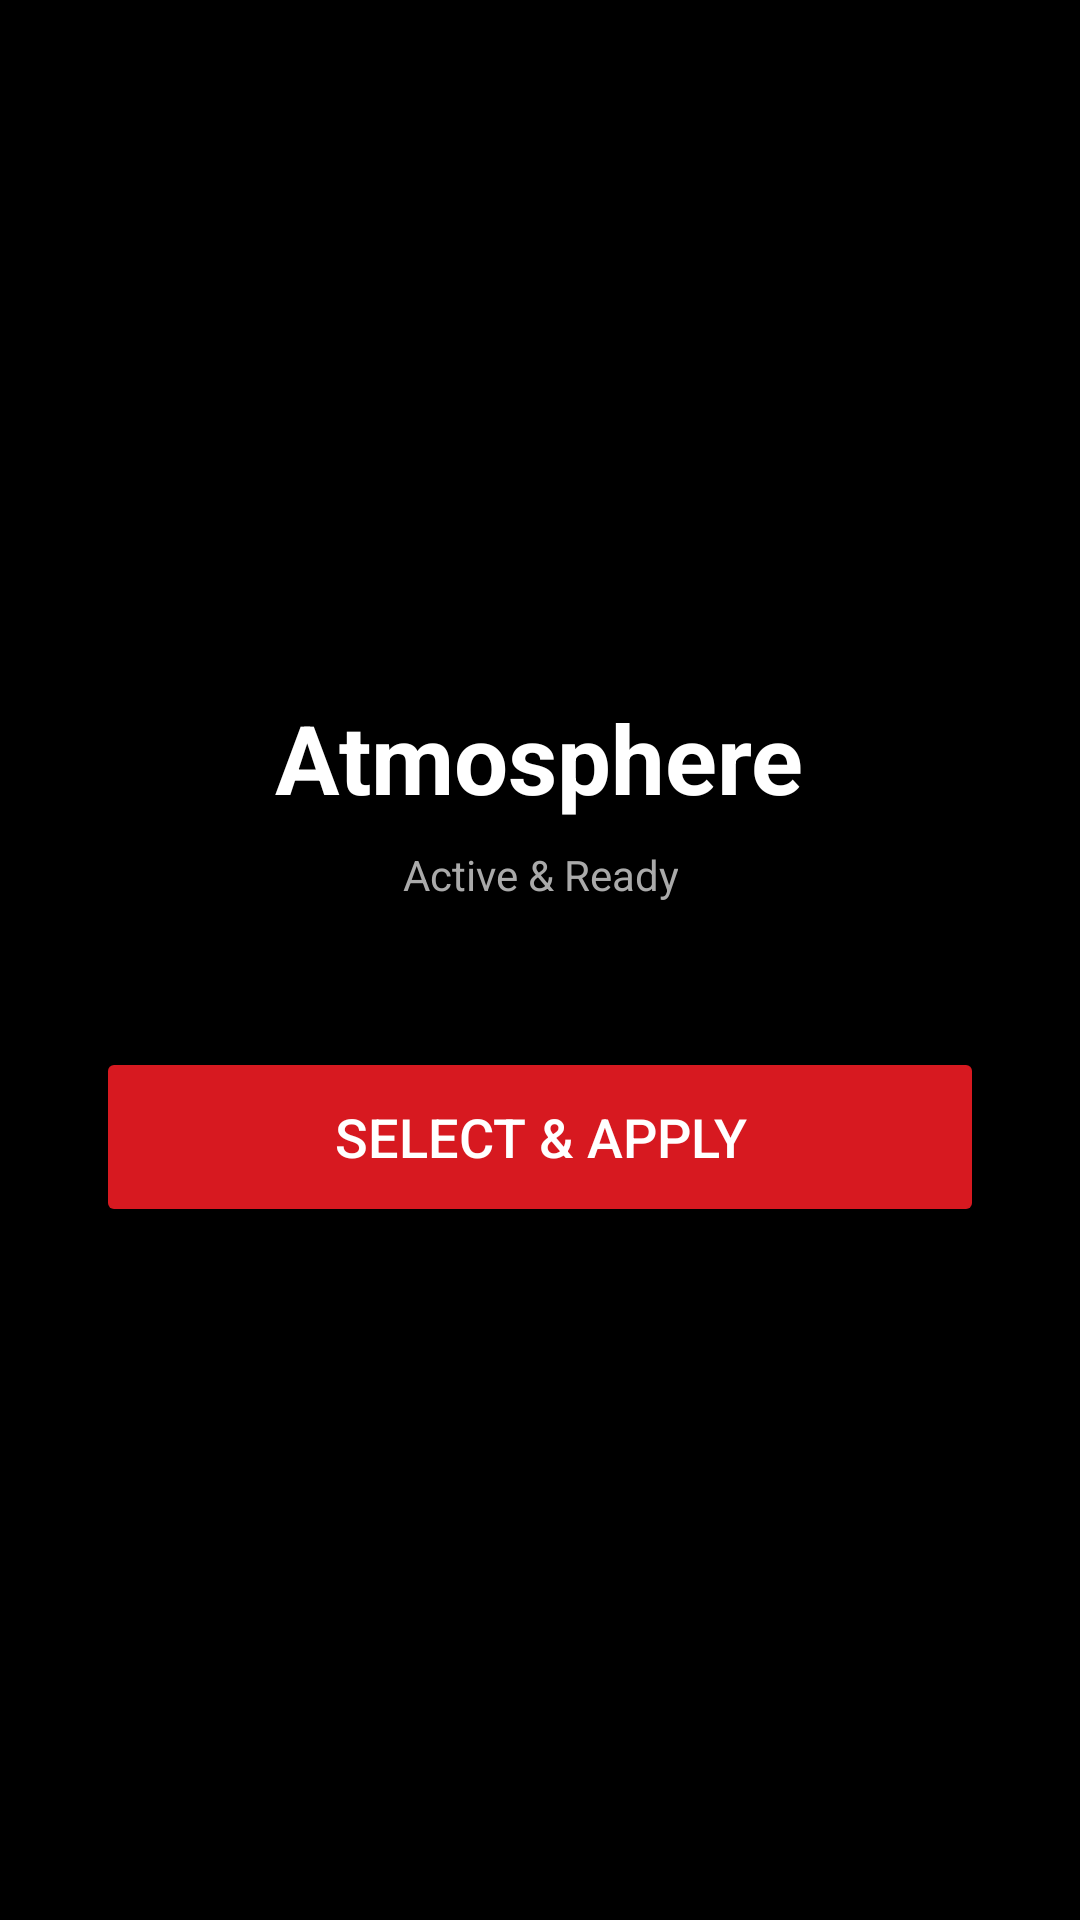

Layout XML and referenced resources for this Android screen:
<!-- AndroidManifest.xml: application theme Theme.NOSAtmosphereEffect -->
<!-- res/layout/activity_main.xml -->
<?xml version="1.0" encoding="utf-8"?>
<LinearLayout xmlns:android="http://schemas.android.com/apk/res/android"
    android:layout_width="match_parent"
    android:layout_height="match_parent"
    android:orientation="vertical"
    android:gravity="center"
    android:padding="32dp"
    android:background="#000000">

    <TextView
        android:layout_width="wrap_content"
        android:layout_height="wrap_content"
        android:text="Atmosphere"
        android:textSize="32sp"
        android:textStyle="bold"
        android:textColor="#FFFFFF"
        android:layout_marginBottom="8dp"/>

    <TextView
        android:id="@+id/statusText"
        android:layout_width="wrap_content"
        android:layout_height="wrap_content"
        android:text="Active &amp; Ready"
        android:textColor="#AAAAAA"
        android:gravity="center"
        android:layout_marginBottom="48dp"/>

    <Button
        android:id="@+id/btnMainAction"
        android:layout_width="match_parent"
        android:layout_height="60dp"
        android:text="Select &amp; Apply"
        android:textSize="18sp"
        android:backgroundTint="#D71920"
        android:textColor="#FFFFFF"/>

</LinearLayout>
<!-- resources referenced by this layout -->
<resources>
  <style name="Theme.NOSAtmosphereEffect" parent="Theme.Material3.DayNight.NoActionBar">
          <item name="android:alertDialogTheme">@style/Theme.NOSAtmosphereEffect.Dialog</item>
          <item name="materialAlertDialogTheme">@style/Theme.NOSAtmosphereEffect.Dialog</item>
      </style>
  <style name="Theme.NOSAtmosphereEffect.Dialog" parent="ThemeOverlay.Material3.MaterialAlertDialog">
          <item name="android:background">#000000</item>
          <item name="colorSurface">#000000</item>
          <item name="colorSurfaceContainerHigh">#000000</item> <item name="colorOnSurface">#FFFFFF</item>
          <item name="android:textColorPrimary">#FFFFFF</item>
          <item name="android:textColorSecondary">#B3FFFFFF</item> <item name="shapeAppearanceMediumComponent">@style/RoundedDialogShape</item>
  
          <item name="buttonBarPositiveButtonStyle">@style/DialogButton.Apply</item>
          <item name="buttonBarNegativeButtonStyle">@style/DialogButton.Cancel</item>
      </style>
  <style name="RoundedDialogShape" parent="ShapeAppearance.Material3.MediumComponent">
          <item name="cornerFamily">rounded</item>
          <item name="cornerSize">28dp</item>
      </style>
  <style name="DialogButton.Apply" parent="Widget.Material3.Button.TextButton">
          <item name="android:textColor">#448AFF</item> <item name="android:textStyle">bold</item>
      </style>
  <style name="DialogButton.Cancel" parent="Widget.Material3.Button.TextButton">
          <item name="android:textColor">#FFFFFF</item> </style>
</resources>
